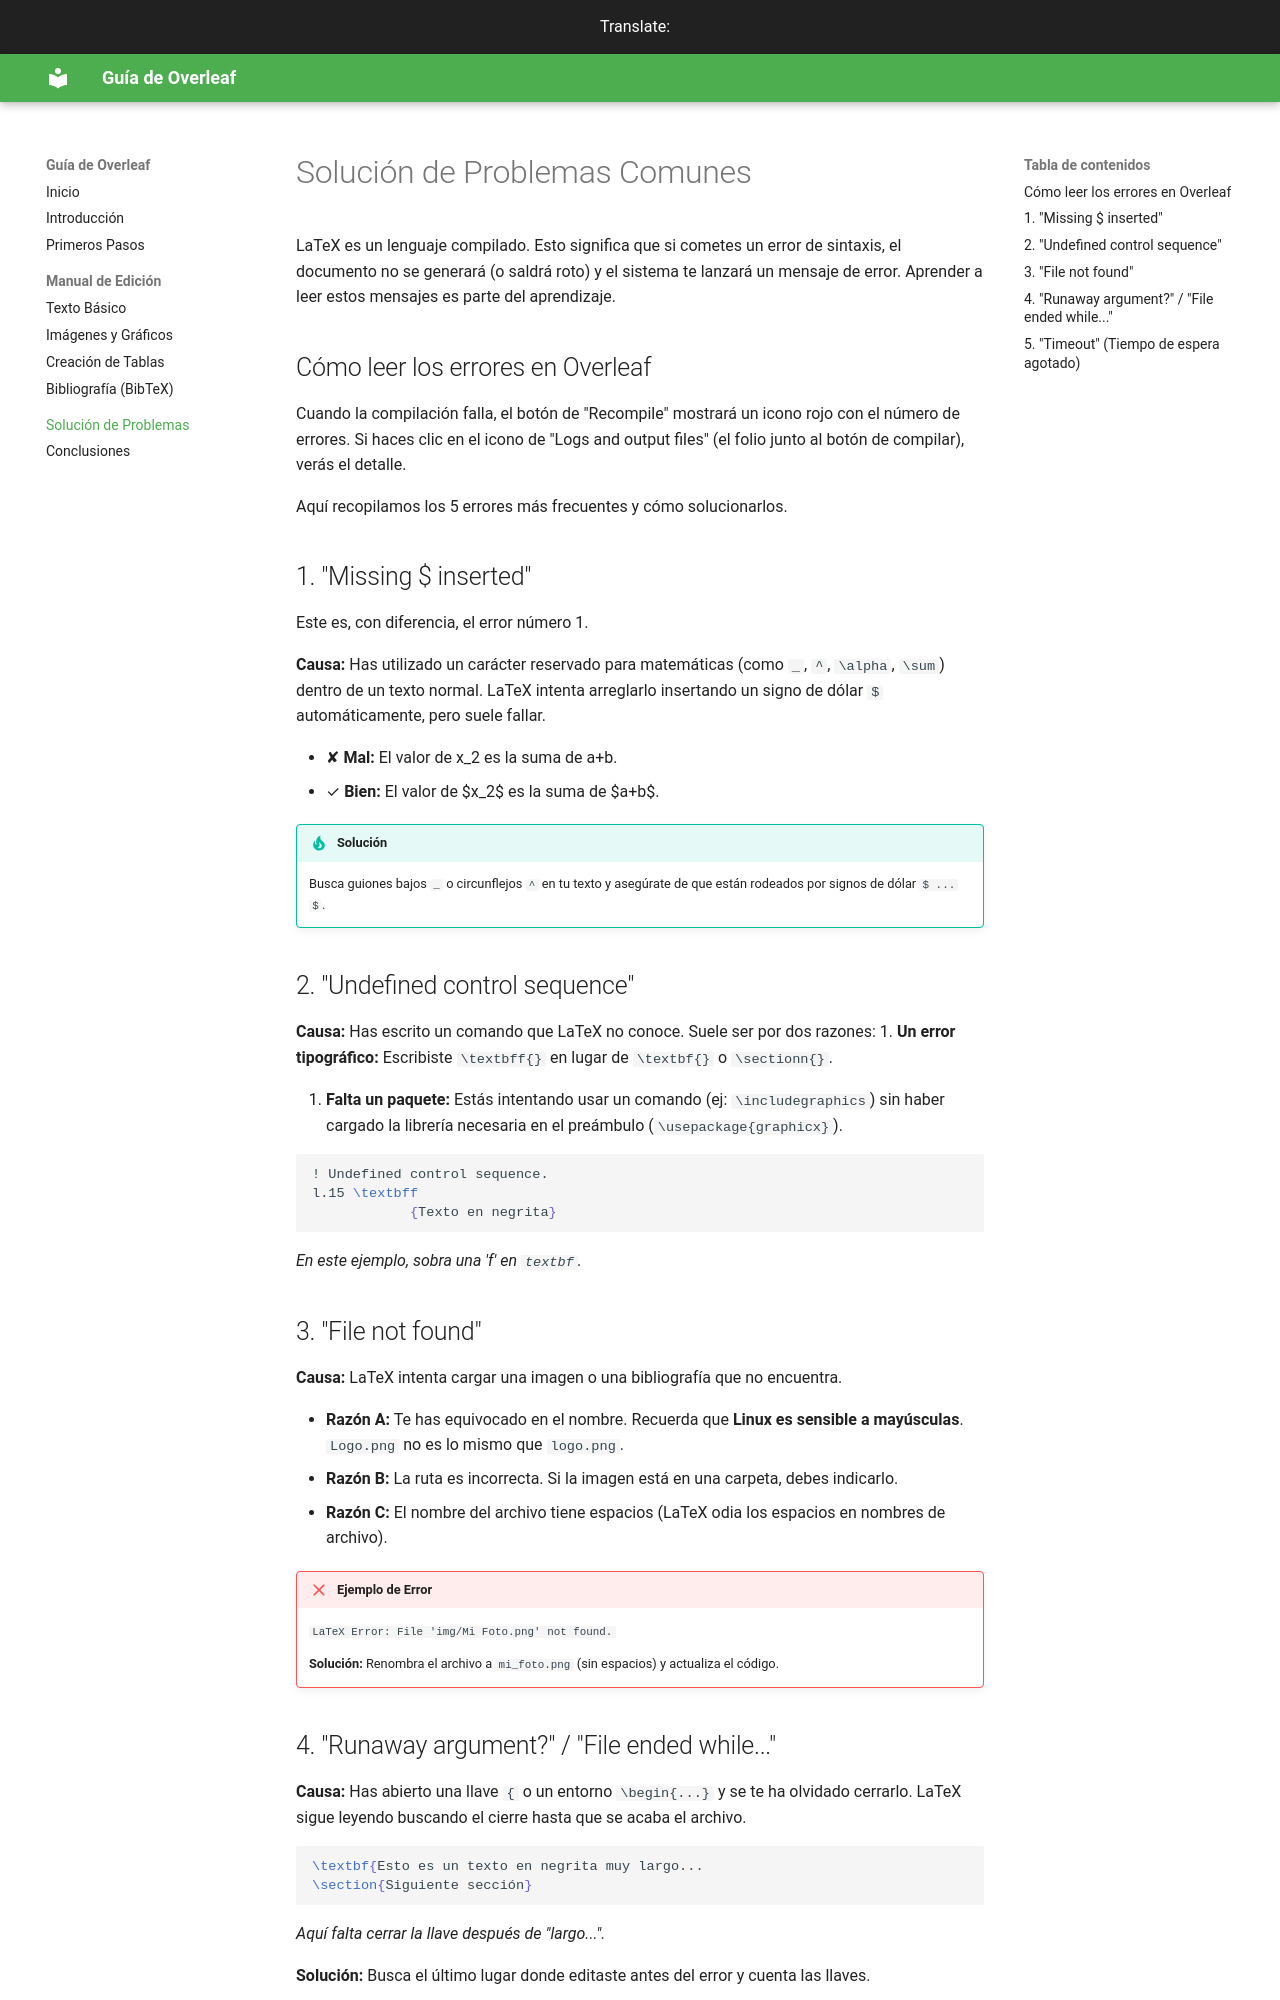

repository: lucy670/guia-overleaf · page: errores/index.html · generator: mkdocs

# Solución de Problemas Comunes

LaTeX es un lenguaje compilado. Esto significa que si cometes un error de sintaxis, el documento no se generará (o saldrá roto) y el sistema te lanzará un mensaje de error. Aprender a leer estos mensajes es parte del aprendizaje.

## Cómo leer los errores en Overleaf

Cuando la compilación falla, el botón de "Recompile" mostrará un icono rojo con el número de errores. Si haces clic en el icono de "Logs and output files" (el folio junto al botón de compilar), verás el detalle.

Aquí recopilamos los 5 errores más frecuentes y cómo solucionarlos.

## 1. "Missing $ inserted"

Este es, con diferencia, el error número 1.

**Causa:** Has utilizado un carácter reservado para matemáticas (como `_`, `^`, `\alpha`, `\sum`) dentro de un texto normal. LaTeX intenta arreglarlo insertando un signo de dólar `$` automáticamente, pero suele fallar.

* ✘ **Mal:** El valor de x_2 es la suma de a+b.
* ✓ **Bien:** El valor de $x_2$ es la suma de $a+b$.

!!! tip "Solución"
    Busca guiones bajos `_` o circunflejos `^` en tu texto y asegúrate de que están rodeados por signos de dólar `$ ... $`.

## 2. "Undefined control sequence"

**Causa:** Has escrito un comando que LaTeX no conoce. Suele ser por dos razones:
1.  **Un error tipográfico:** Escribiste `\textbff{}` en lugar de `\textbf{}` o `\sectionn{}`.

2.  **Falta un paquete:** Estás intentando usar un comando (ej: `\includegraphics`) sin haber cargado la librería necesaria en el preámbulo (`\usepackage{graphicx}`).

```latex
! Undefined control sequence.
l.15 \textbff
            {Texto en negrita}
```
*En este ejemplo, sobra una 'f' en `textbf`.*

## 3. "File not found"

**Causa:** LaTeX intenta cargar una imagen o una bibliografía que no encuentra.

* **Razón A:** Te has equivocado en el nombre. Recuerda que **Linux es sensible a mayúsculas**. `Logo.png` no es lo mismo que `logo.png`.
* **Razón B:** La ruta es incorrecta. Si la imagen está en una carpeta, debes indicarlo.
* **Razón C:** El nombre del archivo tiene espacios (LaTeX odia los espacios en nombres de archivo).

!!! failure "Ejemplo de Error"
    `LaTeX Error: File 'img/Mi Foto.png' not found.`
    
    **Solución:** Renombra el archivo a `mi_foto.png` (sin espacios) y actualiza el código.
